Run: headless pygame with SDL's dummy video driver; simulated clock (each Clock.tick advances the game by its frame time, no real sleeping); random seed 0; keys injected as events and as key.get_pressed() state; no mouse input.
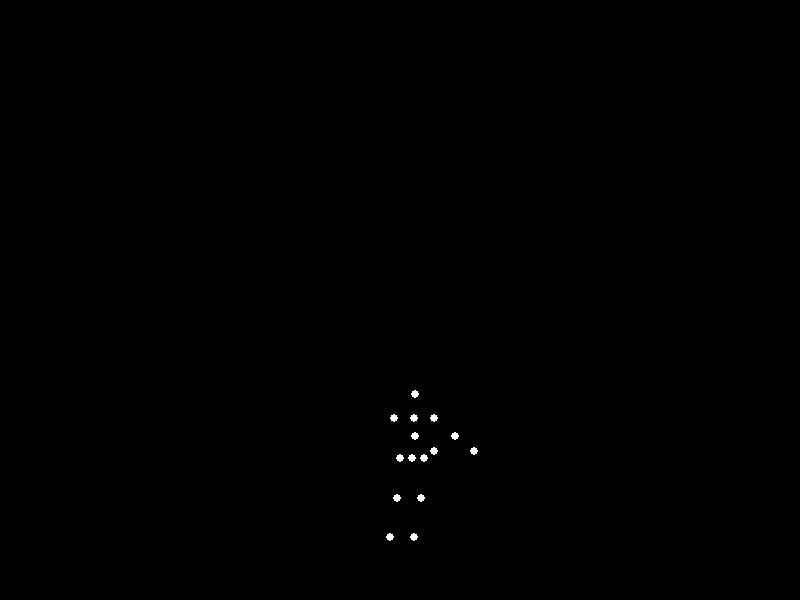
Frame 1 of 4 · flips 1–60 · no input
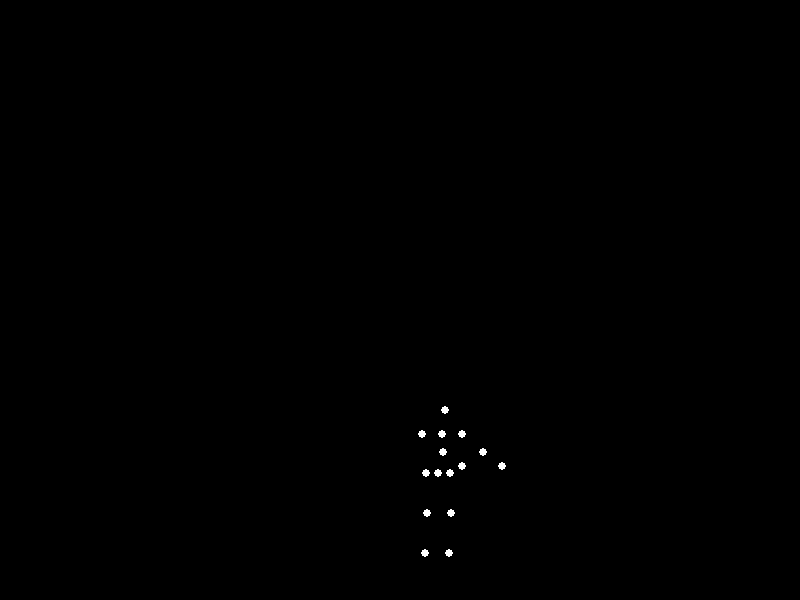
Frame 2 of 4 · flips 61–180 · tapped SPACE, RETURN · held RIGHT (→), D
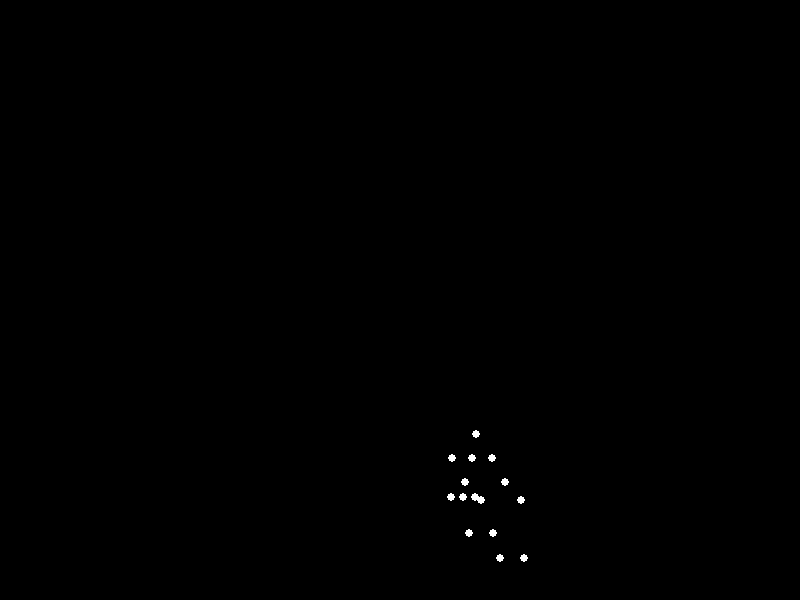
Frame 3 of 4 · flips 181–300 · held DOWN (↓), S
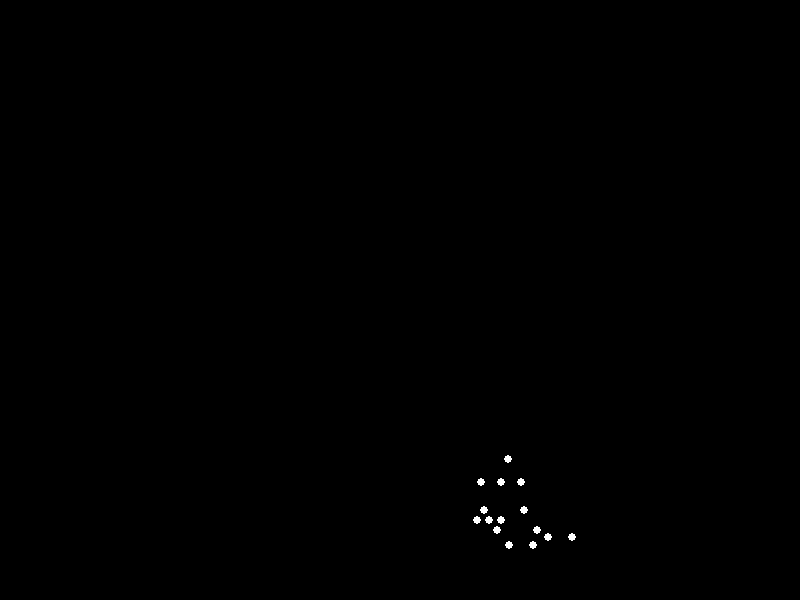
Frame 4 of 4 · flips 301–420 · held LEFT (←), A, UP (↑), W

The pygame program that drew these frames:


import pygame
import math

# --- Pygame Setup ---
SCREEN_WIDTH = 800
SCREEN_HEIGHT = 600
FPS = 60

# Colors
BLACK = (0, 0, 0)
WHITE = (255, 255, 255)

# --- Point Light Constants ---
POINT_RADIUS = 4 # Size of the dots

# --- Biomechanical Constants (Adjust for appearance) ---
# These lengths are in abstract units and will be scaled by SCALE_FACTOR.
# Tuning these values is crucial for a realistic look.
SEG_HEAD_RADIUS = 10     # Represents roughly half height of head
SEG_SPINE_UPPER = 50     # From lower_spine to upper_spine/chest
SEG_SPINE_LOWER = 30     # From upper_spine to base of head (topmost point)
SEG_SHOULDER_WIDTH = 25  # Half width from spine to shoulder joint
SEG_HIP_WIDTH = 15       # Half width from spine to hip joint
SEG_UPPER_ARM = 35       # Shoulder to Elbow
SEG_LOWER_ARM = 30       # Elbow to Wrist
SEG_UPPER_LEG = 50       # Hip to Knee
SEG_LOWER_LEG = 50       # Knee to Ankle

# Overall scaling factor for the figure
SCALE_FACTOR = 0.8 # Adjust to fit the screen and desired size

class Person:
    def __init__(self, start_x, start_y):
        # Initial position of the entire figure (LOWER_SPINE is the root for Y-positioning)
        self.base_x = start_x # X position for the "ground" reference
        self.base_y = start_y # Y position for the "ground" reference (where feet land when standing)
        self.global_x = start_x # Current X position of the figure's root (LOWER_SPINE)

        self.time = 0.0 # Current time in the animation cycle

        # Duration of one full jump cycle in seconds. Tune this for desired speed.
        self.cycle_duration = 2.0 

        # Stores current (x,y) coordinates for each named point.
        self.point_coords = {} 

        # Keyframe definitions for the jump motion.
        # Each keyframe is a tuple of:
        # (time_ratio, torso_lean_deg, hip_angle_deg, knee_angle_deg, shoulder_angle_deg, elbow_angle_deg, y_offset_rel_to_ground_stand, x_velocity_multiplier)
        #
        # Angles (in degrees):
        # - torso_lean_deg: Angle of torso from global vertical (Y-axis). 0=straight up, positive = forward lean (clockwise rotation).
        # - hip_angle_deg: Angle of upper leg relative to torso's long axis. 0=straight down (aligned with torso), positive = forward/up swing.
        # - knee_angle_deg: Angle of lower leg relative to upper leg. 0=straight, positive = bend (heel towards butt).
        # - shoulder_angle_deg: Angle of upper arm relative to torso's long axis. 0=straight down (aligned with torso), positive = forward/up swing.
        # - elbow_angle_deg: Angle of forearm relative to upper arm. 0=straight, positive = bend (hand towards shoulder).
        #
        # Positions:
        # - y_offset_rel_to_ground_stand: Vertical offset of LOWER_SPINE from its standing position (relative to `base_y`).
        #   0 is standing. Positive value means LOWER_SPINE is lower (crouch/land), negative means higher (jump).
        # - x_velocity_multiplier: Affects horizontal speed of the figure during the jump. Multiplied by a base speed.
        self.keyframes = [
            # t_ratio, torso_L, hip_A, knee_A, shoulder_A, elbow_A, y_offset, x_vel_mult
            (0.0,   0,     0,      0,     0,       0,    0,    0.5), # Stand (arms straight down)
            (0.15,  15,    40,    60,    -30,     20,   40,    1.0), # Crouch start (arms back)
            (0.3,   25,    65,    90,    -50,     40,   70,    1.5), # Deep crouch (wind-up)
            (0.45,  5,     -10,   -10,    50,      0,  -40,    2.0), # Launch (legs extend, arms forward)
            (0.6,   -5,     0,    20,    30,     10,  -100,   2.0), # Apex of jump (highest point, slight torso lean back)
            (0.75,  10,    30,    40,    -10,     20,  -30,    1.5), # Descent (preparing for landing)
            (0.9,   20,    60,    80,    -30,     30,   50,    0.8), # Land (absorb shock)
            (1.0,   0,     0,      0,     0,       0,    0,    0.5)  # Recovery to Stand (loops to 0.0)
        ]
        
        # Store current interpolated angles and offsets
        self.current_params = {
            "torso_lean": 0, "hip_angle": 0, "knee_angle": 0,
            "shoulder_angle": 0, "elbow_angle": 0,
            "y_offset": 0, "x_velocity": 0
        }
        
        # Initialize point positions
        self.update_kinematics()

    def interpolate_params(self, t):
        # Normalize time to be within [0, 1] cycle
        t_norm = (t % self.cycle_duration) / self.cycle_duration
        
        # Find the two keyframes to interpolate between
        kf1 = self.keyframes[0]
        kf2 = self.keyframes[0] # Default to first keyframe in case of error
        for i in range(len(self.keyframes) - 1):
            if t_norm >= self.keyframes[i][0] and t_norm <= self.keyframes[i+1][0]:
                kf1 = self.keyframes[i]
                kf2 = self.keyframes[i+1]
                break
        
        # If t_norm is exactly 1.0 (end of cycle), use the last keyframe and loop to first's values
        if t_norm == 1.0:
            kf1 = self.keyframes[-2] # Second to last (e.g., t_ratio=0.9)
            kf2 = self.keyframes[-1] # Last (t_ratio=1.0, which has same values as 0.0)
            
        # Calculate interpolation ratio (alpha)
        if kf1[0] == kf2[0]: # Avoid division by zero if keyframes are at same time (shouldn't happen with valid keyframes)
            alpha = 0
        else:
            alpha = (t_norm - kf1[0]) / (kf2[0] - kf1[0])
        
        # Interpolate each parameter
        self.current_params["torso_lean"] = kf1[1] + alpha * (kf2[1] - kf1[1])
        self.current_params["hip_angle"] = kf1[2] + alpha * (kf2[2] - kf1[2])
        self.current_params["knee_angle"] = kf1[3] + alpha * (kf2[3] - kf1[3])
        self.current_params["shoulder_angle"] = kf1[4] + alpha * (kf2[4] - kf1[4])
        self.current_params["elbow_angle"] = kf1[5] + alpha * (kf2[5] - kf1[5])
        self.current_params["y_offset"] = kf1[6] + alpha * (kf2[6] - kf1[6])
        self.current_params["x_velocity"] = kf1[7] + alpha * (kf2[7] - kf1[7])

    def update(self, dt):
        self.time += dt
        self.interpolate_params(self.time)
        
        # Update global horizontal position. Base speed chosen for smooth left-to-right movement.
        self.global_x += self.current_params["x_velocity"] * 10 * dt 

        # If figure goes off screen to the right, reset its X position to the left.
        # This creates a continuous loop of a single figure.
        person_render_width = (SEG_HIP_WIDTH * 2 + SEG_UPPER_ARM + SEG_LOWER_ARM) * SCALE_FACTOR * 1.5 
        if self.global_x - person_render_width/2 > SCREEN_WIDTH + person_render_width:
            self.global_x = -person_render_width 
        
        self.update_kinematics()

    def update_kinematics(self):
        # Convert angles from degrees to radians
        torso_lean_rad = math.radians(self.current_params["torso_lean"])
        hip_angle_rad = math.radians(self.current_params["hip_angle"])
        knee_angle_rad = math.radians(self.current_params["knee_angle"])
        shoulder_angle_rad = math.radians(self.current_params["shoulder_angle"])
        elbow_angle_rad = math.radians(self.current_params["elbow_angle"])

        # Base point for calculations: LOWER_SPINE
        # It moves horizontally (global_x) and vertically (y_offset) relative to ground.
        lower_spine_x = self.global_x
        lower_spine_y = self.base_y + self.current_params["y_offset"] * SCALE_FACTOR
        self.point_coords["LOWER_SPINE"] = (lower_spine_x, lower_spine_y)

        # Upper Spine (relative to LOWER_SPINE, rotated by torso_lean)
        # Angle `torso_lean_rad` is from vertical (Y-axis), positive clockwise (forward lean).
        current_torso_angle = torso_lean_rad
        upper_spine_x = lower_spine_x + SEG_SPINE_UPPER * SCALE_FACTOR * math.sin(current_torso_angle)
        upper_spine_y = lower_spine_y - SEG_SPINE_UPPER * SCALE_FACTOR * math.cos(current_torso_angle)
        self.point_coords["UPPER_SPINE"] = (upper_spine_x, upper_spine_y)

        # Head (relative to UPPER_SPINE, continues torso angle)
        # Using SEG_SPINE_LOWER here to define head's distance from upper_spine.
        head_x = upper_spine_x + SEG_SPINE_LOWER * SCALE_FACTOR * math.sin(current_torso_angle) 
        head_y = upper_spine_y - SEG_SPINE_LOWER * SCALE_FACTOR * math.cos(current_torso_angle)
        self.point_coords["HEAD"] = (head_x, head_y)

        # Hips (offset horizontally from LOWER_SPINE)
        l_hip_x = lower_spine_x - SEG_HIP_WIDTH * SCALE_FACTOR
        r_hip_x = lower_spine_x + SEG_HIP_WIDTH * SCALE_FACTOR
        l_hip_y = lower_spine_y
        r_hip_y = lower_spine_y
        self.point_coords["L_HIP"] = (l_hip_x, l_hip_y)
        self.point_coords["R_HIP"] = (r_hip_x, r_hip_y)

        # Legs (relative to Hips and current torso angle)
        # Global angle of upper leg: `current_torso_angle + hip_angle_rad` (hip_angle_rad is relative to torso)
        # Global angle of lower leg: `global_upper_leg_angle + knee_angle_rad` (knee_angle_rad is relative to upper leg)
        
        # Left Leg
        global_upper_leg_angle_l = current_torso_angle + hip_angle_rad 
        l_knee_x = l_hip_x + SEG_UPPER_LEG * SCALE_FACTOR * math.sin(global_upper_leg_angle_l)
        l_knee_y = l_hip_y + SEG_UPPER_LEG * SCALE_FACTOR * math.cos(global_upper_leg_angle_l)
        self.point_coords["L_KNEE"] = (l_knee_x, l_knee_y)

        global_lower_leg_angle_l = global_upper_leg_angle_l + knee_angle_rad
        l_ankle_x = l_knee_x + SEG_LOWER_LEG * SCALE_FACTOR * math.sin(global_lower_leg_angle_l)
        l_ankle_y = l_knee_y + SEG_LOWER_LEG * SCALE_FACTOR * math.cos(global_lower_leg_angle_l)
        self.point_coords["L_ANKLE"] = (l_ankle_x, l_ankle_y)

        # Right Leg (symmetric angles)
        global_upper_leg_angle_r = current_torso_angle + hip_angle_rad 
        r_knee_x = r_hip_x + SEG_UPPER_LEG * SCALE_FACTOR * math.sin(global_upper_leg_angle_r)
        r_knee_y = r_hip_y + SEG_UPPER_LEG * SCALE_FACTOR * math.cos(global_upper_leg_angle_r)
        self.point_coords["R_KNEE"] = (r_knee_x, r_knee_y)

        global_lower_leg_angle_r = global_upper_leg_angle_r + knee_angle_rad
        r_ankle_x = r_knee_x + SEG_LOWER_LEG * SCALE_FACTOR * math.sin(global_lower_leg_angle_r)
        r_ankle_y = r_knee_y + SEG_LOWER_LEG * SCALE_FACTOR * math.cos(global_lower_leg_angle_r)
        self.point_coords["R_ANKLE"] = (r_ankle_x, r_ankle_y)

        # Shoulders (offset horizontally from UPPER_SPINE)
        l_shoulder_x = upper_spine_x - SEG_SHOULDER_WIDTH * SCALE_FACTOR
        r_shoulder_x = upper_spine_x + SEG_SHOULDER_WIDTH * SCALE_FACTOR
        l_shoulder_y = upper_spine_y
        r_shoulder_y = upper_spine_y
        self.point_coords["L_SHOULDER"] = (l_shoulder_x, l_shoulder_y)
        self.point_coords["R_SHOULDER"] = (r_shoulder_x, r_shoulder_y)

        # Arms (relative to Shoulders and current torso angle)
        # Global angle of upper arm: `current_torso_angle + shoulder_angle_rad` (shoulder_angle_rad is relative to torso)
        # Global angle of lower arm: `global_upper_arm_angle + elbow_angle_rad` (elbow_angle_rad is relative to upper arm)
        
        # Left Arm
        global_upper_arm_angle_l = current_torso_angle + shoulder_angle_rad
        l_elbow_x = l_shoulder_x + SEG_UPPER_ARM * SCALE_FACTOR * math.sin(global_upper_arm_angle_l)
        l_elbow_y = l_shoulder_y + SEG_UPPER_ARM * SCALE_FACTOR * math.cos(global_upper_arm_angle_l)
        self.point_coords["L_ELBOW"] = (l_elbow_x, l_elbow_y)

        global_lower_arm_angle_l = global_upper_arm_angle_l + elbow_angle_rad
        l_wrist_x = l_elbow_x + SEG_LOWER_ARM * SCALE_FACTOR * math.sin(global_lower_arm_angle_l)
        l_wrist_y = l_elbow_y + SEG_LOWER_ARM * SCALE_FACTOR * math.cos(global_lower_arm_angle_l)
        self.point_coords["L_WRIST"] = (l_wrist_x, l_wrist_y)

        # Right Arm (symmetric angles)
        global_upper_arm_angle_r = current_torso_angle + shoulder_angle_rad
        r_elbow_x = r_shoulder_x + SEG_UPPER_ARM * SCALE_FACTOR * math.sin(global_upper_arm_angle_r)
        r_elbow_y = r_shoulder_y + SEG_UPPER_ARM * SCALE_FACTOR * math.cos(global_upper_arm_angle_r)
        self.point_coords["R_ELBOW"] = (r_elbow_x, r_elbow_y)

        global_lower_arm_angle_r = global_upper_arm_angle_r + elbow_angle_rad
        r_wrist_x = r_elbow_x + SEG_LOWER_ARM * SCALE_FACTOR * math.sin(global_lower_arm_angle_r)
        r_wrist_y = r_elbow_y + SEG_LOWER_ARM * SCALE_FACTOR * math.cos(global_lower_arm_angle_r)
        self.point_coords["R_WRIST"] = (r_wrist_x, r_wrist_y)


# --- Pygame Initialization ---
pygame.init()
screen = pygame.display.set_mode((SCREEN_WIDTH, SCREEN_HEIGHT))
pygame.display.set_caption("Biological Motion: Jumping Forward")
clock = pygame.time.Clock()

# --- Create Person Object ---
# Position the person such that their feet are at the bottom of the screen when standing
# and the whole figure is roughly centered horizontally initially.
# Calculate the standing height of the person to place the base_y correctly.
# Total approximate height from lower_spine to feet (straight legs): SEG_UPPER_LEG + SEG_LOWER_LEG
# Total approximate height from lower_spine to head: SEG_SPINE_UPPER + SEG_SPINE_LOWER + SEG_HEAD_RADIUS
# We care about feet being on the "ground"
person_approx_height_standing = (SEG_UPPER_LEG + SEG_LOWER_LEG + SEG_HEAD_RADIUS + SEG_SPINE_UPPER + SEG_SPINE_LOWER) * SCALE_FACTOR

# We want the lowest point (feet) to be at SCREEN_HEIGHT - padding.
# The `base_y` for the `Person` class represents the Y-coordinate of the `LOWER_SPINE` when standing at `y_offset=0`.
# So, `base_y` = (screen_height - feet_padding) - (SEG_UPPER_LEG + SEG_LOWER_LEG) * SCALE_FACTOR
feet_padding = 20 # Pixels from the bottom of the screen
person_start_x = SCREEN_WIDTH // 2
person_start_y = SCREEN_HEIGHT - feet_padding - (SEG_UPPER_LEG + SEG_LOWER_LEG) * SCALE_FACTOR

person = Person(person_start_x, person_start_y)

# --- Game Loop ---
running = True
while running:
    for event in pygame.event.get():
        if event.type == pygame.QUIT:
            running = False

    dt = clock.tick(FPS) / 1000.0 # Time in seconds since last frame

    # Update person's animation
    person.update(dt)

    # Drawing
    screen.fill(BLACK) # Solid black background

    # Draw each point
    # Ensure there are exactly 15 points
    if len(person.point_coords) != 15:
        print(f"Warning: Expected 15 points, but got {len(person.point_coords)}. Please check point definitions.")

    for point_name, (x, y) in person.point_coords.items():
        pygame.draw.circle(screen, WHITE, (int(x), int(y)), POINT_RADIUS)

    pygame.display.flip()

pygame.quit()
